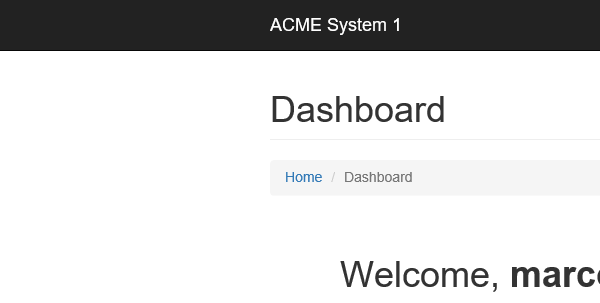
Task: Robotic Enterprise Framework
Workflow: 035_SearchForVendor

Step 1: Attach Browser 'iexplore.exe ACME' in window 'ACME System 1 - Dashboard'

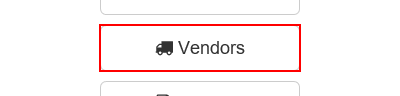
Step 2: click on the button 'Vendors'

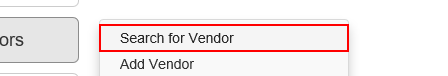
Step 3: click on the link 'Search for Vendor'

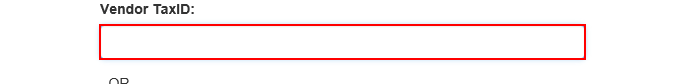
Step 4: type "[in_TransactionItem("Tax ID").ToString()]" into the text box in window 'ACME System 1*'

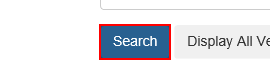
Step 5: click on the button in window 'ACME System 1*'
